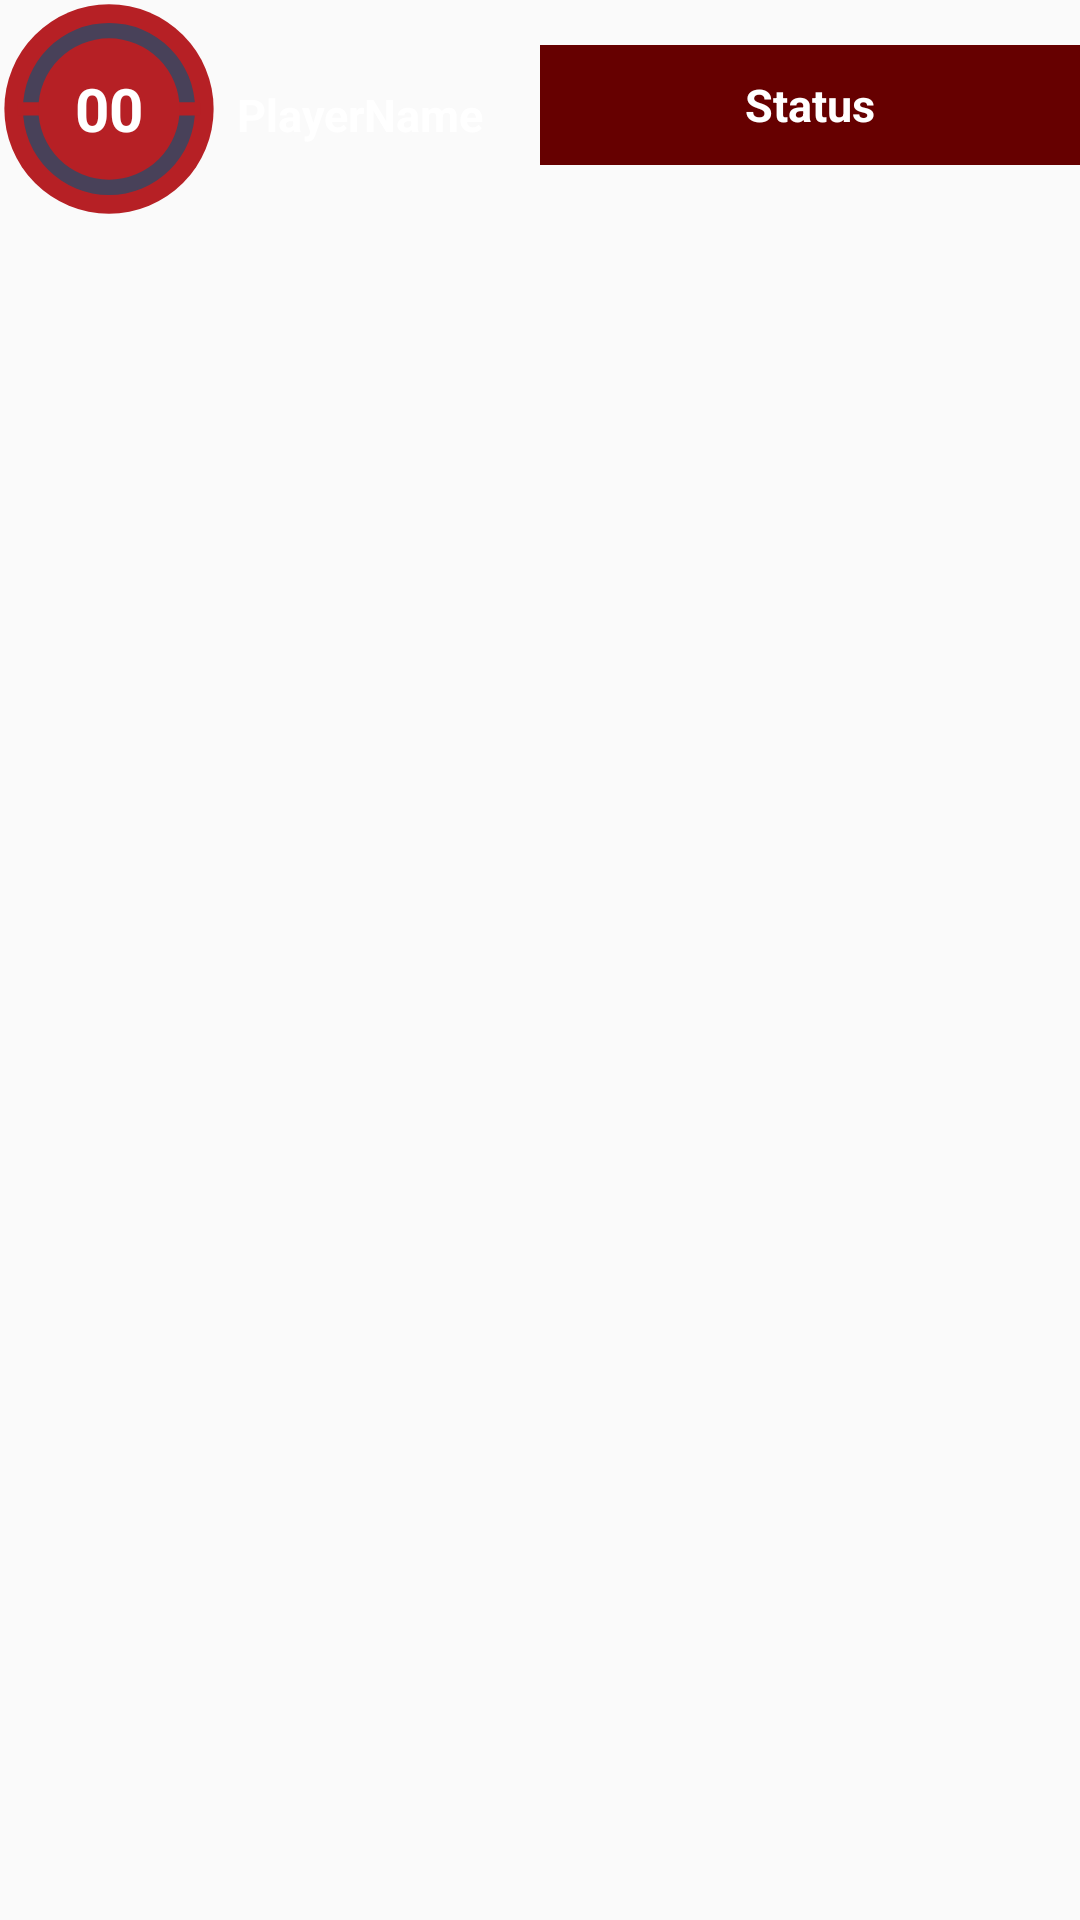

Android layout source for this screen:
<!-- AndroidManifest.xml: application theme AppTheme -->
<!-- res/layout/mylistinterestedplayers.xml -->
<?xml version="1.0" encoding="utf-8"?>
<androidx.constraintlayout.widget.ConstraintLayout xmlns:android="http://schemas.android.com/apk/res/android"
    xmlns:app="http://schemas.android.com/apk/res-auto"
    android:orientation="vertical"
    android:layout_width="match_parent"
    android:layout_height="match_parent">

    <RelativeLayout
        android:id="@+id/interestedLayout"
        android:layout_width="wrap_content"
        android:layout_height="wrap_content"
        app:layout_constraintLeft_toLeftOf="parent"
        app:layout_constraintTop_toTopOf="parent">

        <RelativeLayout
            android:layout_width="wrap_content"
            android:layout_height="wrap_content">

            <ImageView
                android:layout_width="wrap_content"
                android:layout_height="wrap_content"
                android:src="@drawable/ic_levelborder"
                android:layout_centerInParent="true"/>

            <TextView
                android:id="@+id/Details_playerName"
                android:textStyle="bold"
                android:layout_width="wrap_content"
                android:layout_height="wrap_content"
                android:textAlignment="center"
                android:gravity="center"
                android:text="00"
                android:textSize="20dp"
                android:textColor="#FFFF"
                android:layout_centerInParent="true"/>

        </RelativeLayout>


    </RelativeLayout>

    <TextView
        android:id="@+id/Details_Level"
        android:layout_width="wrap_content"
        android:layout_height="wrap_content"
        android:layout_marginTop="28dp"
        android:text="PlayerName"
        android:textSize="15dp"
        android:textColor="@color/white"
        android:textStyle="bold"
        app:layout_constraintHorizontal_bias="0.253"
        app:layout_constraintLeft_toRightOf="@+id/interestedLayout"
        app:layout_constraintRight_toLeftOf="@+id/status_layout"
        app:layout_constraintTop_toTopOf="parent" />

    <RelativeLayout
        android:id="@+id/status_layout"
        android:layout_width="wrap_content"
        android:layout_height="wrap_content"
        android:layout_marginTop="10dp"
        app:layout_constraintRight_toRightOf="parent"
        app:layout_constraintTop_toTopOf="parent">

        <ImageView
            android:id="@+id/Details_StatusColor"
            android:layout_width="180dp"
            android:layout_height="40dp"
            android:layout_marginTop="10dp"
            android:layout_centerVertical="true"
            android:focusable="false"
            android:focusableInTouchMode="false"
            android:background="@color/colorPrimaryDark"/>
        <TextView
            android:id="@+id/Details_Status"
            android:layout_width="wrap_content"
            android:layout_height="wrap_content"
            android:textAlignment="center"
            android:gravity="center"
            android:text="Status"
            android:textSize="15dp"
            android:textStyle="bold"
            android:textColor="#FFFFFF"
            android:layout_centerHorizontal="true"
            android:layout_centerVertical="true"/>

    </RelativeLayout>

</androidx.constraintlayout.widget.ConstraintLayout>
<!-- resources referenced by this layout -->
<resources>
  <color name="colorPrimaryDark">#660000</color>
  <color name="white">#FFFFFF</color>
  <!-- drawable ic_levelborder (drawable) -->
  <vector xmlns:android="http://schemas.android.com/apk/res/android"
      android:width="72.5dp"
      android:height="72.5dp"
      android:viewportWidth="75"
      android:viewportHeight="75">
    <path
        android:pathData="M37.5,37.5m-36,0a36,36 0,1 1,72 0a36,36 0,1 1,-72 0"
        android:fillColor="#B62025"/>
    <path
        android:pathData="M37.5,37.5m-29.6,0a29.6,29.6 0,1 1,59.2 0a29.6,29.6 0,1 1,-59.2 0"
        android:fillColor="#484159"/>
    <path
        android:pathData="M6,35.2h62.9v4.5h-62.9z"
        android:fillColor="#B62025"/>
    <path
        android:pathData="M37.5,37.5m-24.3,0a24.3,24.3 0,1 1,48.6 0a24.3,24.3 0,1 1,-48.6 0"
        android:fillColor="#B62025"/>
  </vector>
  <style name="AppTheme" parent="Theme.AppCompat.Light.DarkActionBar">
          
          <item name="colorPrimary">@color/colorPrimary</item>
          <item name="colorPrimaryDark">@color/colorPrimaryDark</item>
          <item name="colorAccent">@color/colorAccent</item>
      </style>
  <color name="colorPrimary">#FF0000</color>
  <color name="colorAccent">#000000</color>
</resources>
